Labelled photos from "dataset", an image-classification folder in l33klin/tensorflow_image_claadifier_demo. The possible labels are: bite, no bite.

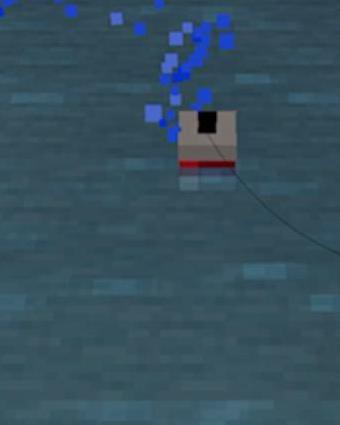
Label: bite

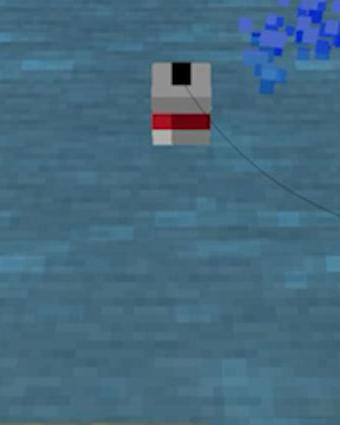
Label: no bite

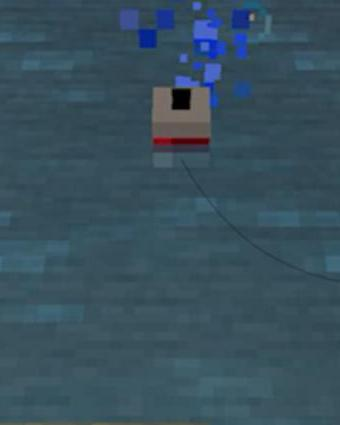
Label: bite

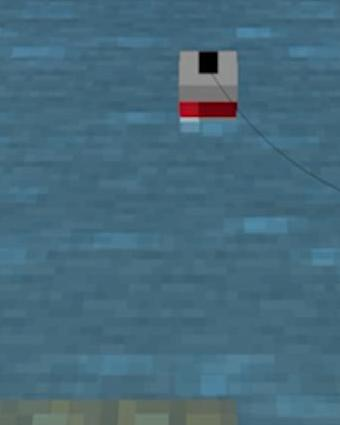
Label: no bite

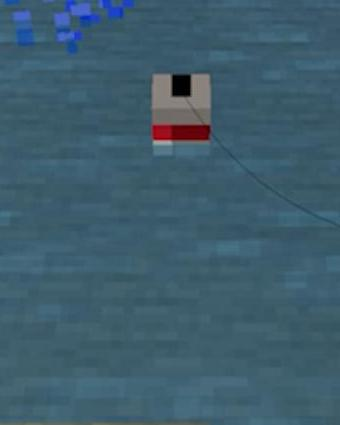
Label: no bite

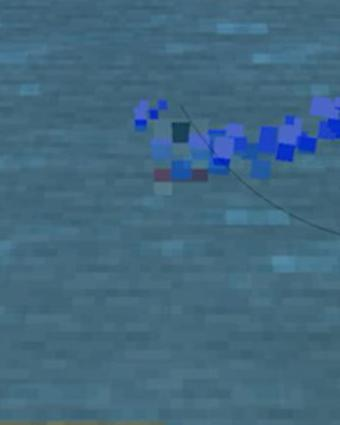
Label: bite
